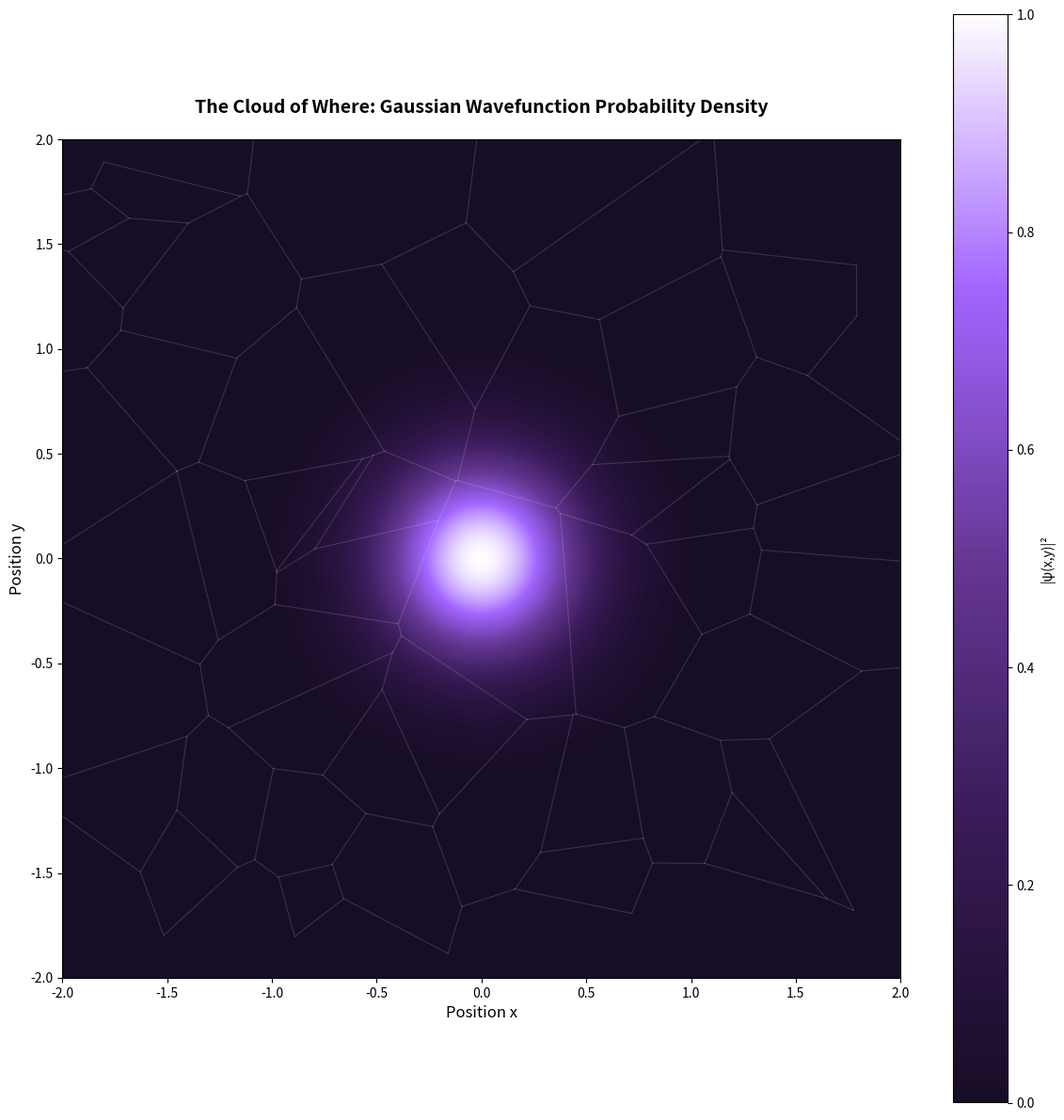

This chart was generated by the following Python code: (Note: this script raises an exception after producing the figure.)
import numpy as np
import matplotlib.pyplot as plt
from matplotlib.colors import LinearSegmentedColormap
from scipy.spatial import Voronoi

def gaussian_1d(x, x0, sigma):
    """1D Gaussian wavefunction probability density."""
    return (1 / np.sqrt(2 * np.pi * sigma**2)) * np.exp(-(x - x0)**2 / (2 * sigma**2))

def probability_density_2d(x, y, x0, y0, sigma_x, sigma_y):
    """2D probability density as product of two 1D Gaussians."""
    return gaussian_1d(x, x0, sigma_x) * gaussian_1d(y, y0, sigma_y)

def create_cloud_of_where(resolution=1000, sigma_x=0.3, sigma_y=0.3,
                          x0=0, y0=0, voronoi=False, voronoi_points=50):
    """
    Generate the Cloud of Where visualization.

    Parameters:
    - resolution: grid resolution (pixels per side)
    - sigma_x, sigma_y: width of Gaussian in each dimension
    - x0, y0: center of the cloud
    - voronoi: whether to overlay Voronoi diagram
    - voronoi_points: number of random points for Voronoi diagram
    """

    # Create 2D grid
    x = np.linspace(-2, 2, resolution)
    y = np.linspace(-2, 2, resolution)
    X, Y = np.meshgrid(x, y)

    # Compute probability density
    P = probability_density_2d(X, Y, x0, y0, sigma_x, sigma_y)

    # Normalize for visualization
    P_normalized = P / P.max()

    # Create custom colormap: white/silver -> violet -> deep indigo
    colors = ['#0a001a', '#2d0d4d', '#5d2d8f', '#9d5dff', '#fffdff']
    n_bins = 256
    cmap = LinearSegmentedColormap.from_list('cloud_where', colors, N=n_bins)

    # Create figure
    fig, ax = plt.subplots(figsize=(12, 12), dpi=100)

    # Plot the cloud
    im = ax.imshow(P_normalized, extent=[-2, 2, -2, 2], origin='lower',
                    cmap=cmap, interpolation='bilinear', alpha=0.95)

    # Optional: overlay Voronoi diagram
    if voronoi:
        # Generate random points for Voronoi diagram
        np.random.seed(42)
        points = np.random.uniform(-2, 2, size=(voronoi_points, 2))

        # Create Voronoi diagram
        vor = Voronoi(points)

        # Plot Voronoi edges with low alpha
        for simplex in vor.ridge_vertices:
            simplex = np.asarray(simplex)
            if np.all(simplex >= 0):
                ax.plot(vor.vertices[simplex, 0], vor.vertices[simplex, 1],
                       'w-', alpha=0.15, linewidth=0.8)

    # Styling
    ax.set_xlim(-2, 2)
    ax.set_ylim(-2, 2)
    ax.set_xlabel('Position x', fontsize=12)
    ax.set_ylabel('Position y', fontsize=12)
    ax.set_title('The Cloud of Where: Gaussian Wavefunction Probability Density',
                 fontsize=14, fontweight='bold', pad=20)
    ax.set_aspect('equal')

    # Add colorbar
    cbar = plt.colorbar(im, ax=ax, label='|ψ(x,y)|²')

    plt.tight_layout()
    return fig, ax

if __name__ == '__main__':
    # Generate and display the cloud
    import matplotlib
    matplotlib.use('Agg')  # Use non-interactive backend

    fig, ax = create_cloud_of_where(resolution=1200, sigma_x=0.35, sigma_y=0.35,
                                     voronoi=True, voronoi_points=60)

    output_path = '/Users/ivanroche/cloud_of_where.png'
    plt.savefig(output_path, dpi=150, bbox_inches='tight', facecolor='white')
    print(f'Image saved to {output_path}')
